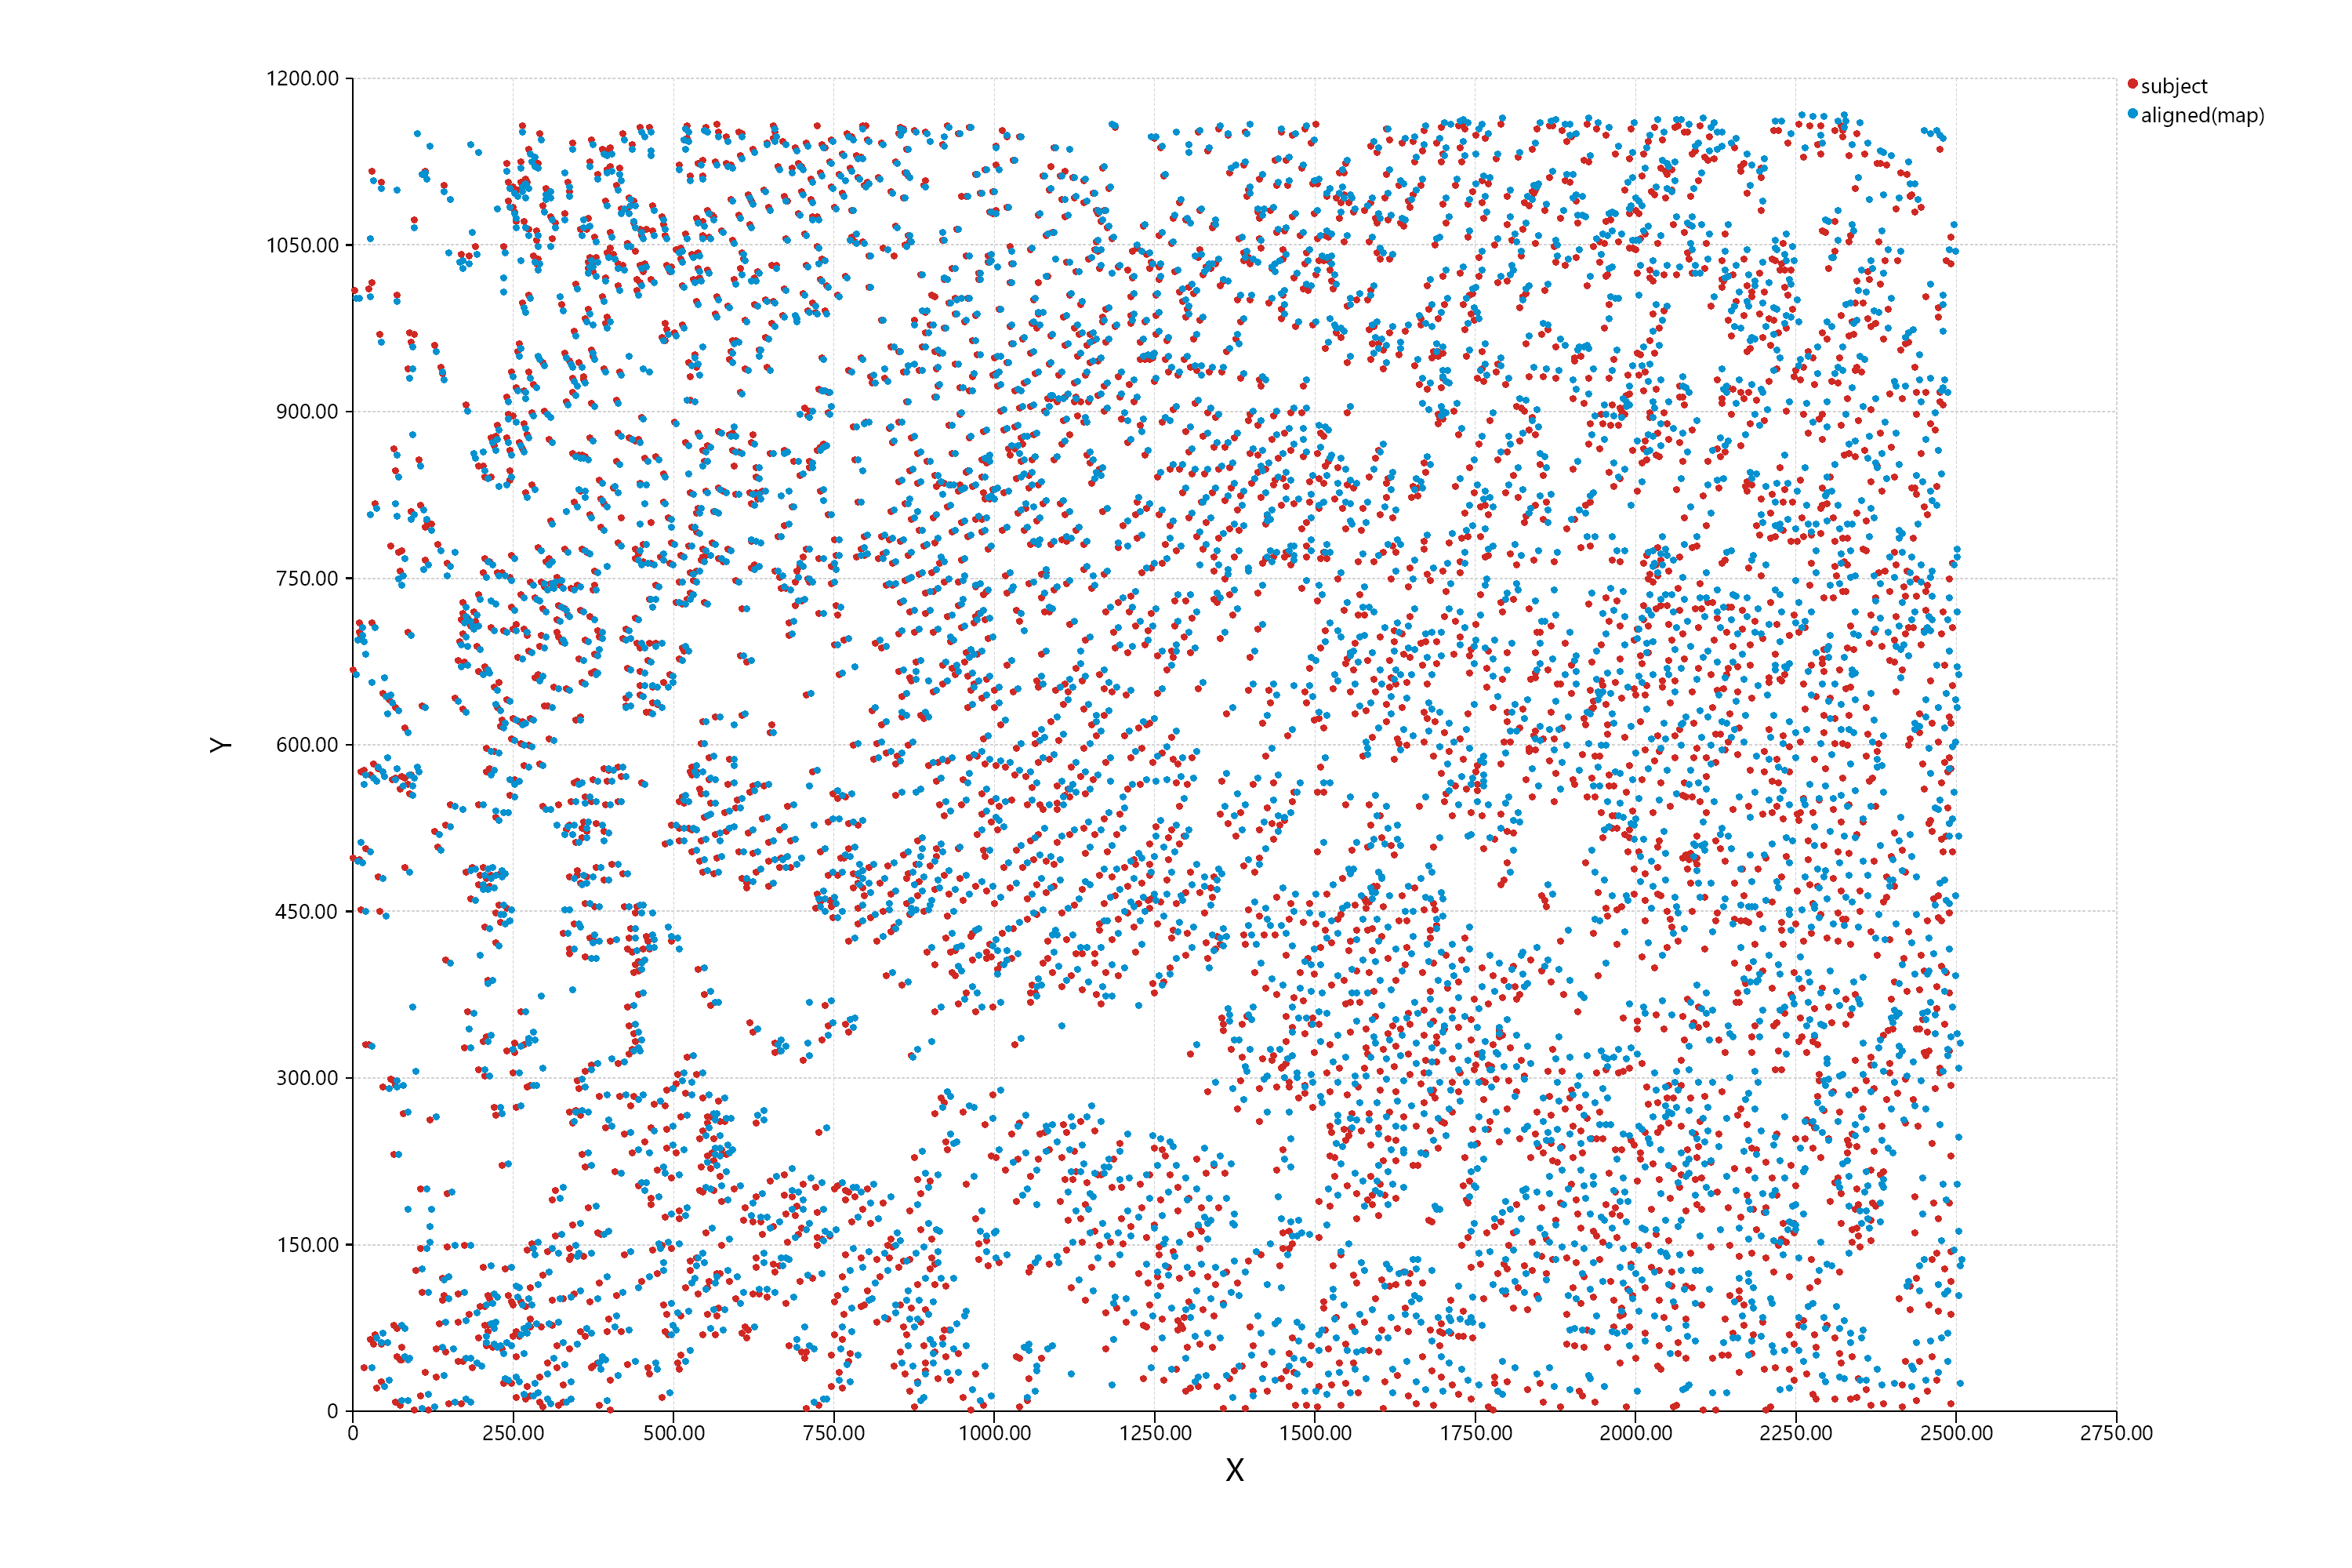

The file beside this chart, header and first rows:
x, y, class
96, 1.5, subject
118, 1, subject
168.5, 6.5, subject
292, 7.5, subject
384, 5, subject
402.5, 0.5, subject
707, 2, subject
876.5, 4.5, subject
964, 1.5, subject
983, 6, subject
1038, 4, subject
1358, 2, subject
1390, 2.5, subject
1470, 6, subject
1503, 3.5, subject
1541, 5.5, subject
1607, 3, subject
1658, 7, subject
1685, 5, subject
1777, 1.5, subject
1857, 7.5, subject
1884, 4.5, subject
1986, 3.5, subject
2106, 1, subject
2126, 1.5, subject
2204, 0.5, subject
2368, 5, subject
2388, 7, subject
2414, 4, subject
726.5, 5, subject
2058, 3.5, subject
74.5, 6, subject
297, 3.5, subject
952, 13, subject
1772, 4.5, subject
1938, 8.5, subject
2210, 4, subject
2492, 7, subject
321, 5.5, subject
149, 6.5, subject
2063, 5, subject
2334, 11, subject
1487, 6, subject
2311, 11.5, subject
2438, 10, subject
67, 8.5, subject
327.5, 8.5, subject
1644, 13.5, subject
255, 13, subject
1051, 9, subject
1568, 17, subject
1724, 15, subject
1742, 10.5, subject
277.5, 13.5, subject
1299, 17.5, subject
1426, 17.5, subject
2281, 10.5, subject
269, 11.5, subject
481.5, 12.5, subject
1404, 18, subject
... 8,702 more rows
